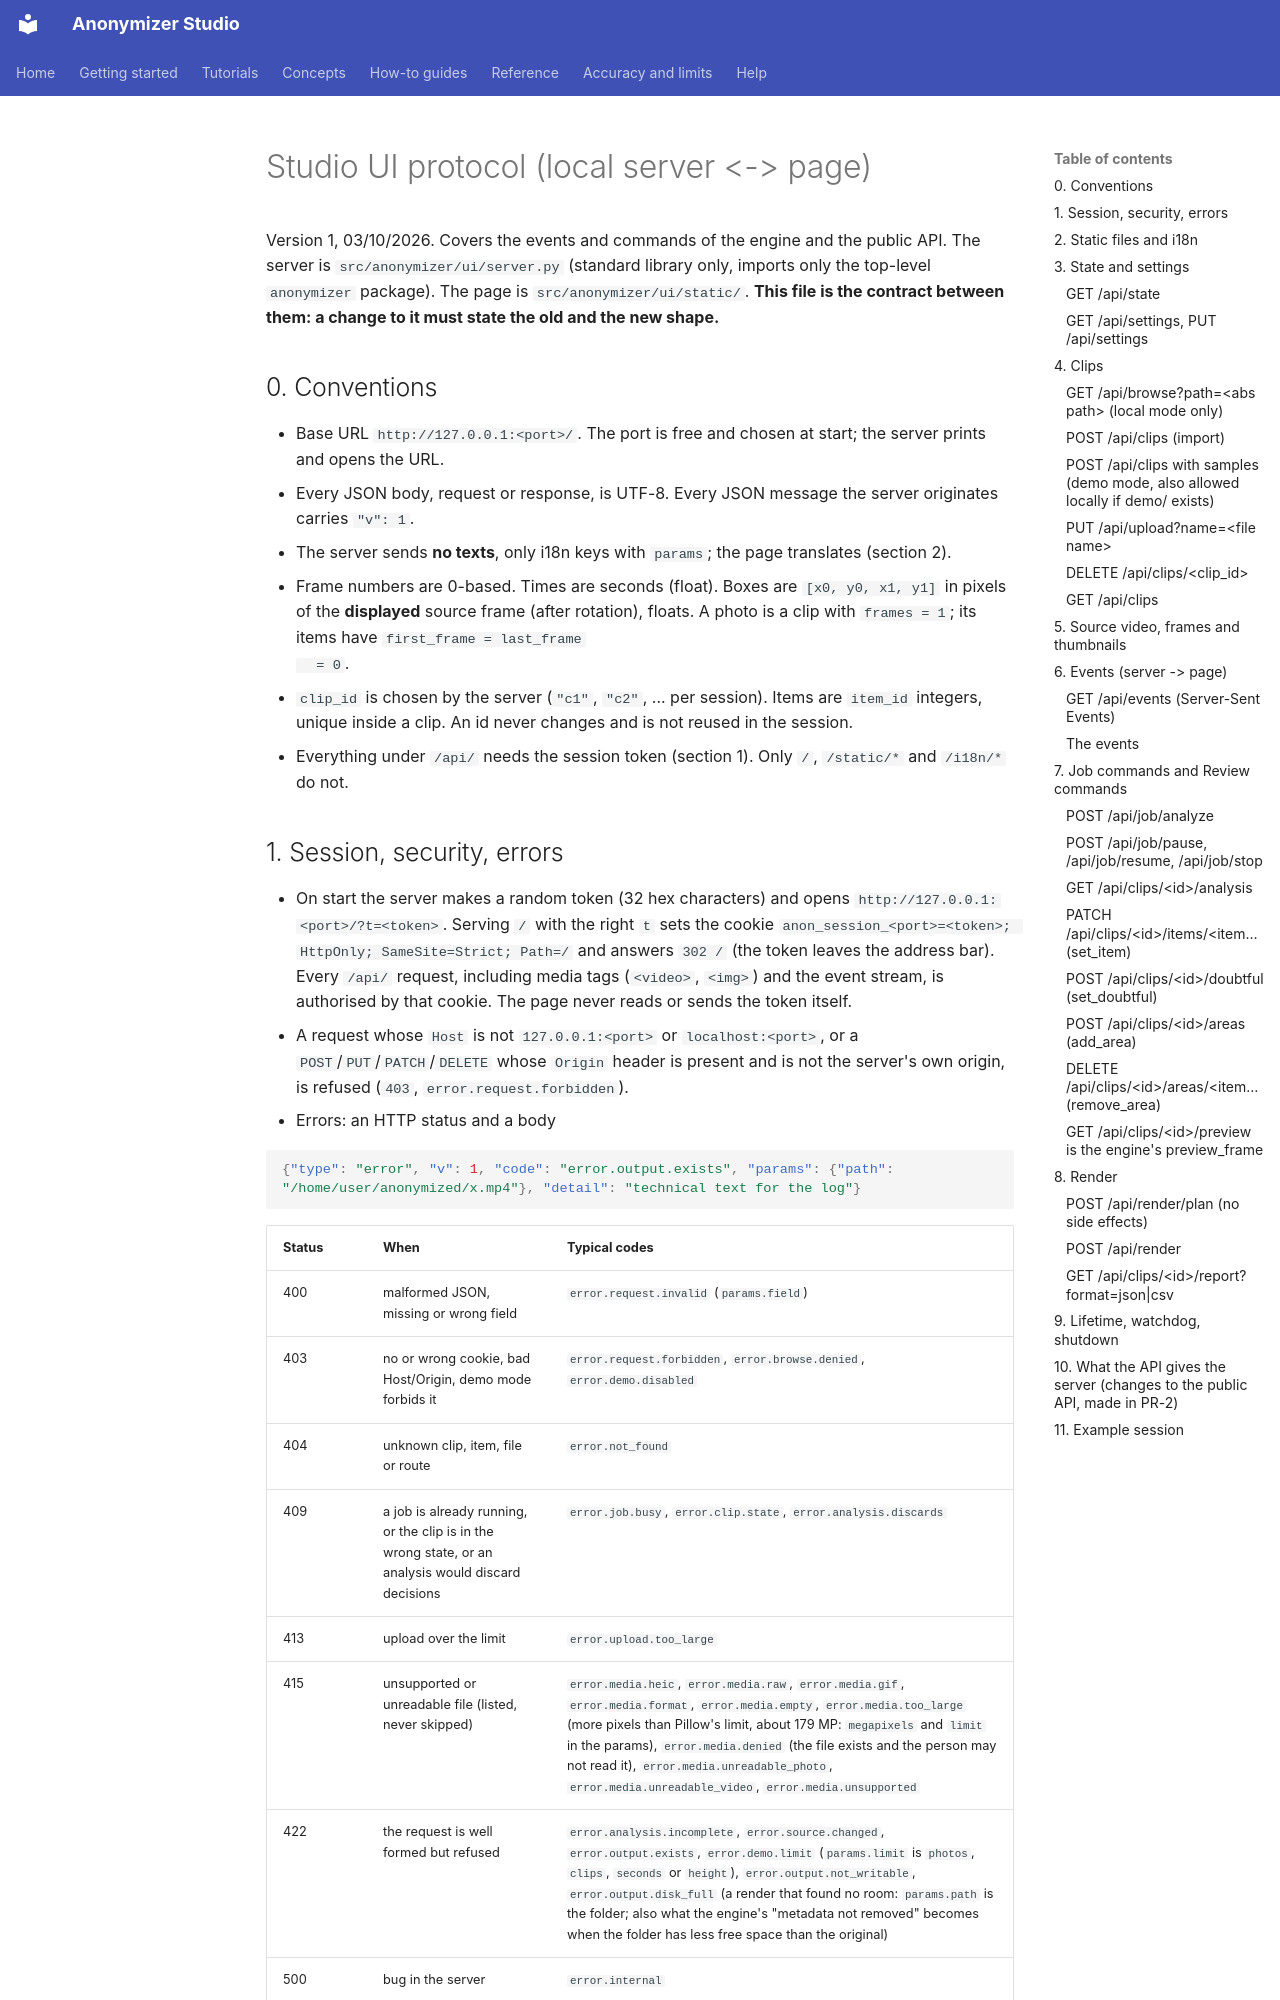

repository: PabloMedinaBetancor/anonymizer-studio · page: UI-PROTOCOL/index.html · generator: mkdocs

# Studio UI protocol (local server <-> page)

Version 1, 03/10/2026. Covers the events and commands of the engine and the public API. The server is `src/anonymizer/ui/server.py` (standard library only, imports only the top-level `anonymizer`
package). The page is `src/anonymizer/ui/static/`. **This file is the contract between them: a change to it must state
the old and the new shape.**

## 0. Conventions

- Base URL `http://127.0.0.1:<port>/`. The port is free and chosen at start; the server prints and opens the URL.
- Every JSON body, request or response, is UTF-8. Every JSON message the server originates carries `"v": 1`.
- The server sends **no texts**, only i18n keys with `params`; the page translates (section 2).
- Frame numbers are 0-based. Times are seconds (float). Boxes are `[x0, y0, x1, y1]` in pixels of the **displayed**
  source frame (after rotation), floats. A photo is a clip with `frames = 1`; its items have `first_frame = last_frame
  = 0`.
- `clip_id` is chosen by the server (`"c1"`, `"c2"`, ... per session). Items are `item_id` integers, unique inside a
  clip. An id never changes and is not reused in the session.
- Everything under `/api/` needs the session token (section 1). Only `/`, `/static/*` and `/i18n/*` do not.

## 1. Session, security, errors

- On start the server makes a random token (32 hex characters) and opens `http://127.0.0.1:<port>/?t=<token>`. Serving
  `/` with the right `t` sets the cookie `anon_session_<port>=<token>; HttpOnly; SameSite=Strict; Path=/` and answers
  `302 /` (the token leaves the address bar). Every `/api/` request, including media tags (`<video>`, `<img>`) and the
  event stream, is authorised by that cookie. The page never reads or sends the token itself.
- A request whose `Host` is not `127.0.0.1:<port>` or `localhost:<port>`, or a `POST`/`PUT`/`PATCH`/`DELETE` whose `Origin`
  header is present and is not the server's own origin, is refused (`403`, `error.request.forbidden`).
- Errors: an HTTP status and a body

```json
{"type": "error", "v": 1, "code": "error.output.exists", "params": {"path": "/home/user/anonymized/x.mp4"}, "detail": "technical text for the log"}
```

| Status | When | Typical codes |
|---|---|---|
| 400 | malformed JSON, missing or wrong field | `error.request.invalid` (`params.field`) |
| 403 | no or wrong cookie, bad Host/Origin, demo mode forbids it | `error.request.forbidden`, `error.browse.denied`, `error.demo.disabled` |
| 404 | unknown clip, item, file or route | `error.not_found` |
| 409 | a job is already running, or the clip is in the wrong state, or an analysis would discard decisions | `error.job.busy`, `error.clip.state`, `error.analysis.discards` |
| 413 | upload over the limit | `error.upload.too_large` |
| 415 | unsupported or unreadable file (listed, never skipped) | `error.media.heic`, `error.media.raw`, `error.media.gif`, `error.media.format`, `error.media.empty`, `error.media.too_large` (more pixels than Pillow's limit, about 179 MP: `megapixels` and `limit` in the params), `error.media.denied` (the file exists and the person may not read it), `error.media.unreadable_photo`, `error.media.unreadable_video`, `error.media.unsupported` |
| 422 | the request is well formed but refused | `error.analysis.incomplete`, `error.source.changed`, `error.output.exists`, `error.demo.limit` (`params.limit` is `photos`, `clips`, `seconds` or `height`), `error.output.not_writable`, `error.output.disk_full` (a render that found no room: `params.path` is the folder; also what the engine's "metadata not removed" becomes when the folder has less free space than the original) |
| 500 | bug in the server | `error.internal` |

`detail` is for the log, never shown as it is. Error codes are the `code` of `anonymizer.AnonymizerError` where one
exists, so the page sees the same keys as a Python user.
